Run: headless pygame with SDL's dummy video driver; simulated clock (each Clock.tick advances the game by its frame time, no real sleeping); random seed 0; keys injected as events and as key.get_pressed() state; no mouse input.
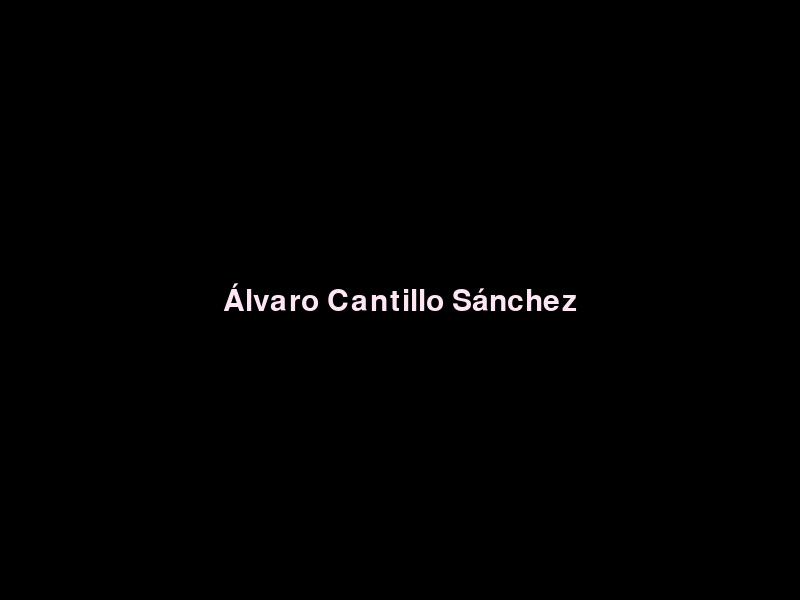
Frame 1 of 4 · flips 1–60 · no input
Frame 2 of 4 · flips 61–180 · tapped SPACE, RETURN · held RIGHT (→), D · screen unchanged from frame 1, image omitted
Frame 3 of 4 · flips 181–300 · held DOWN (↓), S · screen unchanged from frame 2, image omitted
Frame 4 of 4 · flips 301–420 · held LEFT (←), A, UP (↑), W · screen unchanged from frame 3, image omitted

The pygame program that drew these frames:

import sys
import pygame

pygame.init()

size = (800, 600)
screen = pygame.display.set_mode(size)
pygame.display.set_caption("Ventana Practica Pygame")
text_font = pygame.font.SysFont("Arial",45)

#Texto Nombre Centrado
text1 = text_font.render("Álvaro Cantillo Sánchez", True, (255,230,245))
text_rect = text1.get_rect(center=(size[0] // 2, size[1] // 2))
screen.blit(text1, text_rect)

while True:
    for event in pygame.event.get():
        if event.type == pygame.QUIT:
            pygame.quit()
            sys.exit()
    pygame.display.flip()
    
